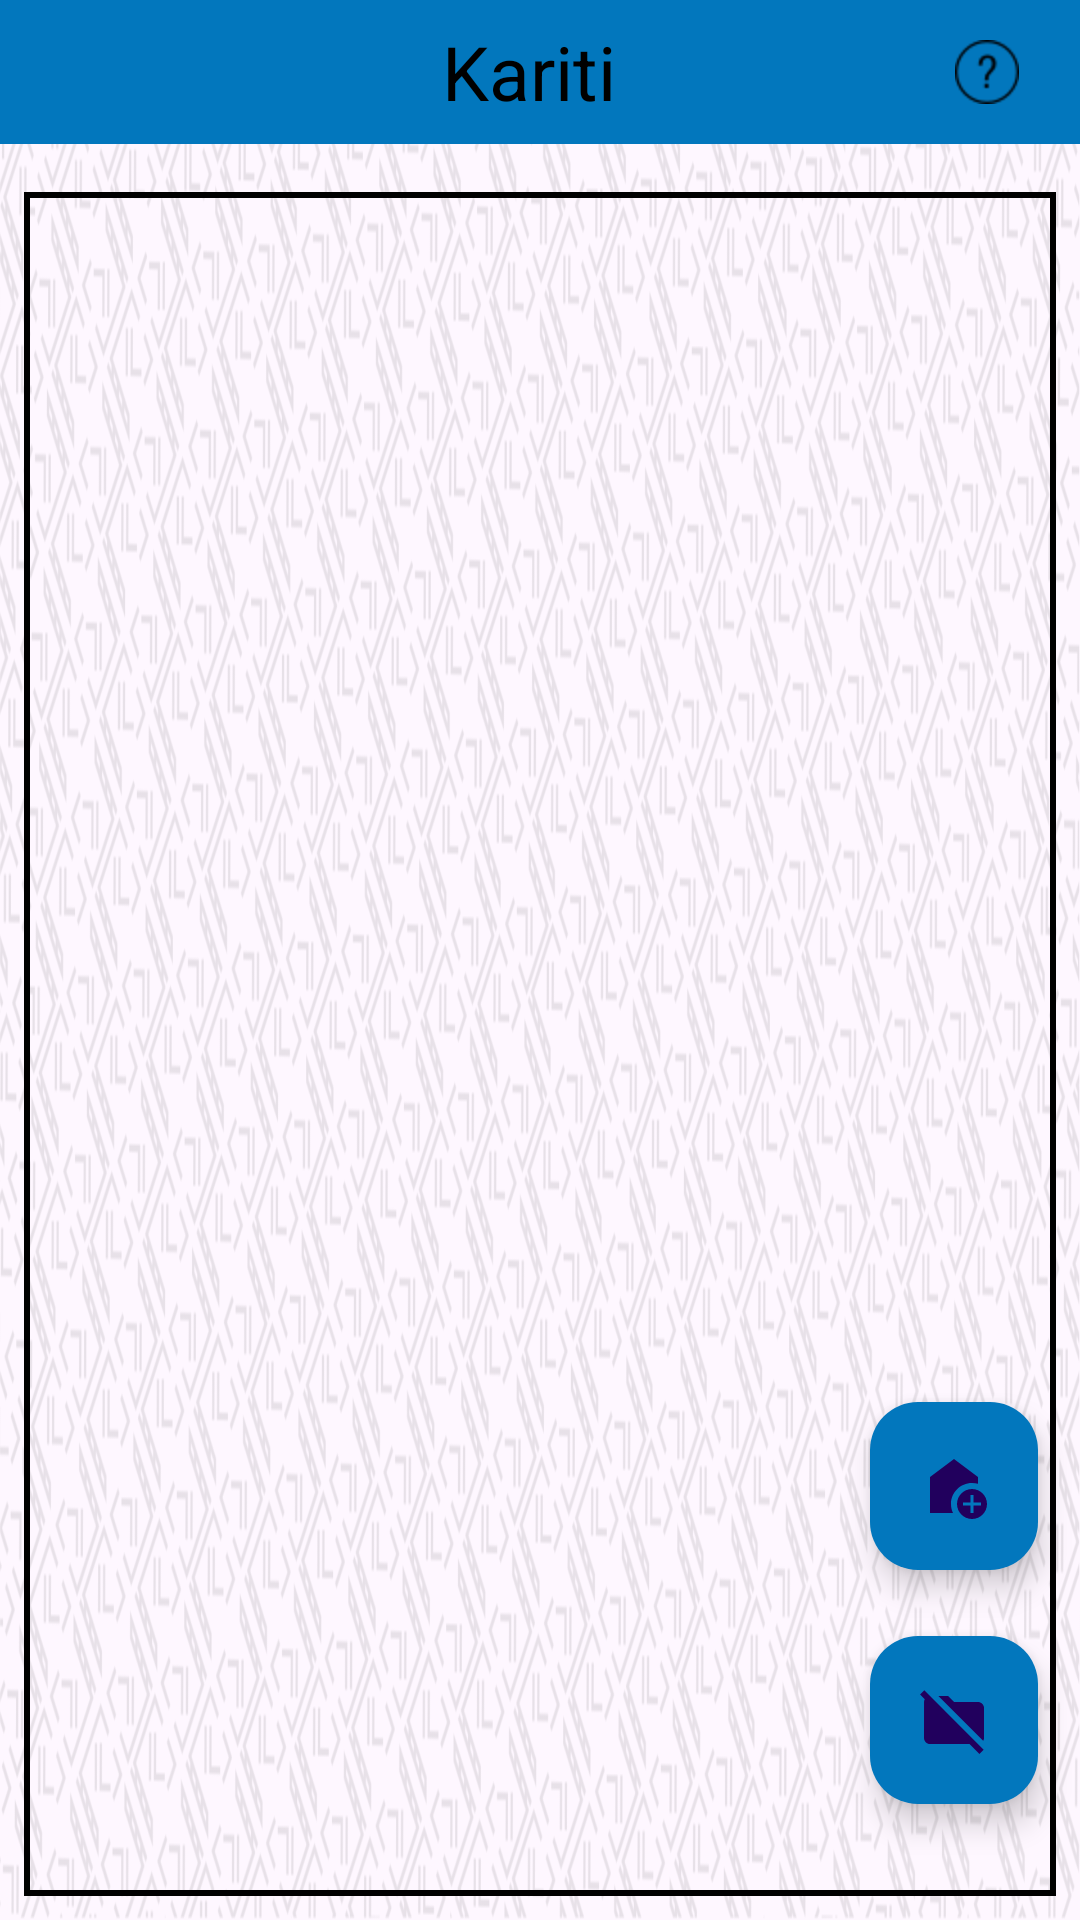

Layout XML and referenced resources for this Android screen:
<!-- AndroidManifest.xml: application theme Theme.Kariti -->
<!-- res/layout/activity_visual_escola.xml -->
<?xml version="1.0" encoding="utf-8"?>
<androidx.constraintlayout.widget.ConstraintLayout
    xmlns:android="http://schemas.android.com/apk/res/android"
    xmlns:app="http://schemas.android.com/apk/res-auto"
    xmlns:tools="http://schemas.android.com/tools"
    android:id="@+id/layoutPrincipal"
    android:layout_width="match_parent"
    android:layout_height="match_parent"
    android:background="@drawable/fundo_night"
    android:theme="@style/Base.Theme.Kariti"
    tools:context="online.padev.kariti.VisualEscolaActivity"
    tools:ignore="VisualLintBounds">

    <include
        android:id="@+id/include"
        layout="@layout/appbarlogout"
        android:layout_width="match_parent"
        android:layout_height="wrap_content"
        app:layout_constraintEnd_toEndOf="parent"
        app:layout_constraintStart_toStartOf="parent"
        app:layout_constraintTop_toTopOf="parent" />

    <ListView
        android:id="@+id/listViewEscolas"
        style="@style/BORDABOTOES"
        android:layout_width="0dp"
        android:layout_height="0dp"
        android:layout_marginStart="8dp"
        android:layout_marginEnd="8dp"
        android:layout_marginBottom="8dp"
        android:background="@drawable/borda_botao"
        app:layout_constraintBottom_toBottomOf="parent"
        app:layout_constraintEnd_toEndOf="parent"
        app:layout_constraintHorizontal_bias="1.0"
        app:layout_constraintStart_toStartOf="parent"
        app:layout_constraintTop_toBottomOf="@+id/include"
        app:layout_constraintVertical_bias="0.875" />

    <com.google.android.material.floatingactionbutton.FloatingActionButton
        android:id="@+id/iconmaisescolas"
        android:layout_width="wrap_content"
        android:layout_height="wrap_content"
        android:contentDescription="@string/maisEscola"
        android:src="@drawable/icon_add_escola"
        app:layout_constraintBottom_toTopOf="@+id/iconarquivadas"
        app:layout_constraintEnd_toEndOf="parent"
        app:layout_constraintHorizontal_bias="0.954"
        app:layout_constraintStart_toStartOf="parent"
        app:layout_constraintTop_toTopOf="parent"
        app:layout_constraintVertical_bias="0.955"
        style="@style/BUTTONSFLUTUANTES"/>

    <com.google.android.material.floatingactionbutton.FloatingActionButton
        android:id="@+id/iconarquivadas"
        android:layout_width="wrap_content"
        android:layout_height="wrap_content"
        android:contentDescription="@string/escolaArquivada"
        android:src="@drawable/icon_escola_desativada"
        app:layout_constraintBottom_toBottomOf="parent"
        app:layout_constraintEnd_toEndOf="parent"
        app:layout_constraintHorizontal_bias="0.954"
        app:layout_constraintStart_toStartOf="parent"
        app:layout_constraintTop_toTopOf="parent"
        app:layout_constraintVertical_bias="0.934"
        style="@style/BUTTONSFLUTUANTES"/>


    <TextView
        android:id="@+id/txtDescricaoNovaEscola"
        style="@style/COLORTEXT"
        android:layout_width="wrap_content"
        android:layout_height="wrap_content"
        android:layout_alignParentEnd="true"
        android:layout_alignParentBottom="true"
        android:padding="8dp"
        android:text="@string/buttonCadastroEscola"
        android:visibility="invisible"
        app:layout_constraintBottom_toBottomOf="parent"
        app:layout_constraintEnd_toStartOf="@+id/iconarquivadas"
        app:layout_constraintHorizontal_bias="1.0"
        app:layout_constraintStart_toStartOf="parent"
        app:layout_constraintTop_toTopOf="parent"
        app:layout_constraintVertical_bias="0.792" />

    <TextView
        android:id="@+id/txtDescricaoDesativadas"
        style="@style/COLORTEXT"
        android:layout_width="wrap_content"
        android:layout_height="wrap_content"
        android:layout_alignParentEnd="true"
        android:layout_alignParentBottom="true"
        android:padding="8dp"
        android:text="@string/btnEscolaDesativada"
        android:visibility="invisible"
        app:layout_constraintBottom_toBottomOf="parent"
        app:layout_constraintEnd_toStartOf="@+id/iconarquivadas"
        app:layout_constraintHorizontal_bias="1.0"
        app:layout_constraintStart_toStartOf="parent"
        app:layout_constraintTop_toTopOf="parent"
        app:layout_constraintVertical_bias="0.899" />

</androidx.constraintlayout.widget.ConstraintLayout>
<!-- res/layout/appbarlogout.xml (included above) -->
<?xml version="1.0" encoding="utf-8"?>
<androidx.constraintlayout.widget.ConstraintLayout
    xmlns:android="http://schemas.android.com/apk/res/android"
    xmlns:app="http://schemas.android.com/apk/res-auto"
    xmlns:tools="http://schemas.android.com/tools"
    android:layout_width="match_parent"
    android:layout_height="?attr/actionBarSize"
    android:layout_margin="0dp"
    tools:context="online.padev.kariti.CadEscolaActivity">

    <androidx.appcompat.widget.Toolbar
        android:id="@+id/toolbar"
        android:layout_width="match_parent"
        android:layout_height="?attr/actionBarSize"
        tools:ignore="MissingConstraints">

    </androidx.appcompat.widget.Toolbar>

    <LinearLayout
        style="@style/BARRASPRINCIPAIS"
        android:layout_width="match_parent"
        android:layout_height="match_parent"
        android:gravity="center"
        android:orientation="horizontal"
        tools:layout_editor_absoluteX="18dp">

        
        <ImageButton
            android:id="@+id/imageButtonInicio"
            android:layout_width="48dp"
            android:layout_height="48dp"
            android:background="@color/tranparente"
            android:contentDescription="@string/iconeVoltar"
            android:textColor="@android:color/black"
            app:showAsAction="always"
            app:srcCompat="@drawable/baseline_exit_to_app_24" />

        <TextView
            android:id="@+id/toolbar_title"
            android:layout_width="0dp"
            android:layout_height="wrap_content"
            android:layout_weight="1"
            android:gravity="center"
            android:hint="@string/app_name"
            android:textColor="@color/black"
            android:textColorHint="@color/black"
            android:textSize="25sp" />

        <ImageButton
            android:id="@+id/iconHelpLogout"
            android:layout_width="48dp"
            android:layout_height="48dp"
            android:layout_marginEnd="7dp"
            android:background="@color/tranparente"
            android:contentDescription="@string/textAjuda"
            android:src="@mipmap/question" />

    </LinearLayout>

    
    
    
    
    
    
    
    
</androidx.constraintlayout.widget.ConstraintLayout>
<!-- resources referenced by this layout -->
<resources>
  <color name="black">#FF000000</color>
  <color name="tranparente">#00FAF6F6</color>
  <!-- drawable borda_botao (drawable) -->
  <?xml version="1.0" encoding="utf-8"?>
  <shape xmlns:android="http://schemas.android.com/apk/res/android"
      android:shape="rectangle">
      <solid android:color="@android:color/transparent"/>
      <stroke
          android:width="2dp"
          android:color="@color/black"/>
      
  </shape>
  <!-- drawable fundo_night: png bitmap (drawable-notnight, 809241 bytes) -->
  <!-- drawable icon_add_escola (drawable) -->
  <vector xmlns:android="http://schemas.android.com/apk/res/android" android:height="48dp" android:tint="#000000" android:viewportHeight="24" android:viewportWidth="24" android:width="48dp">
        
      <path android:fillColor="@android:color/white" android:pathData="M18,11c0.7,0 1.37,0.1 2,0.29V9l-8,-6L4,9v12h7.68C11.25,20.09 11,19.08 11,18C11,14.13 14.13,11 18,11z"/>
        
      <path android:fillColor="@android:color/white" android:pathData="M18,13c-2.76,0 -5,2.24 -5,5s2.24,5 5,5s5,-2.24 5,-5S20.76,13 18,13zM21,18.5h-2.5V21h-1v-2.5H15v-1h2.5V15h1v2.5H21V18.5z"/>
      
  </vector>
  <!-- drawable icon_escola_desativada (drawable) -->
  <vector xmlns:android="http://schemas.android.com/apk/res/android" android:height="48dp" android:tint="#000000" android:viewportHeight="24" android:viewportWidth="24" android:width="48dp">
        
      <path android:fillColor="@android:color/white" android:pathData="M20,6h-8l-2,-2H6.83l14.93,14.93C21.91,18.65 22,18.34 22,18V8C22,6.9 21.1,6 20,6z"/>
        
      <path android:fillColor="@android:color/white" android:pathData="M2.1,2.1L0.69,3.51l1.56,1.56C2.1,5.35 2.01,5.66 2.01,6L2,18c0,1.1 0.9,2 2,2h13.17l3.31,3.31l1.41,-1.41L2.1,2.1z"/>
      
  </vector>
  <!-- mipmap question: png bitmap (mipmap-hdpi, 862 bytes) -->
  <string name="app_name">Kariti</string>
  <string name="btnEscolaDesativada">Escolas desativadas</string>
  <string name="buttonCadastroEscola">Cadastrar escola</string>
  <string name="escolaArquivada">Escolas arquivadas</string>
  <string name="iconeVoltar">Botão de Voltar</string>
  <string name="maisEscola">Mais Escolas</string>
  <string name="textAjuda">Ajuda</string>
  <style name="BARRASPRINCIPAIS">
          <item name="android:background">@color/corLinks</item>
      </style>
  <style name="BORDABOTOES">
          <item name="android:backgroundTint">@color/black</item>
      </style>
  <style name="BUTTONSFLUTUANTES">
          <item name="android:backgroundTint">@color/corLinks</item>
      </style>
  <style name="Base.Theme.Kariti" parent="Theme.Material3.DayNight.NoActionBar">
          
          <item name="colorPrimary">@color/corLinks</item>
      </style>
  <style name="COLORTEXT">
          <item name="android:textColor">@android:color/background_dark</item>
      </style>
  <style name="Theme.Kariti" parent="Base.Theme.Kariti" />
  <color name="corLinks">#0277BD</color>
</resources>
